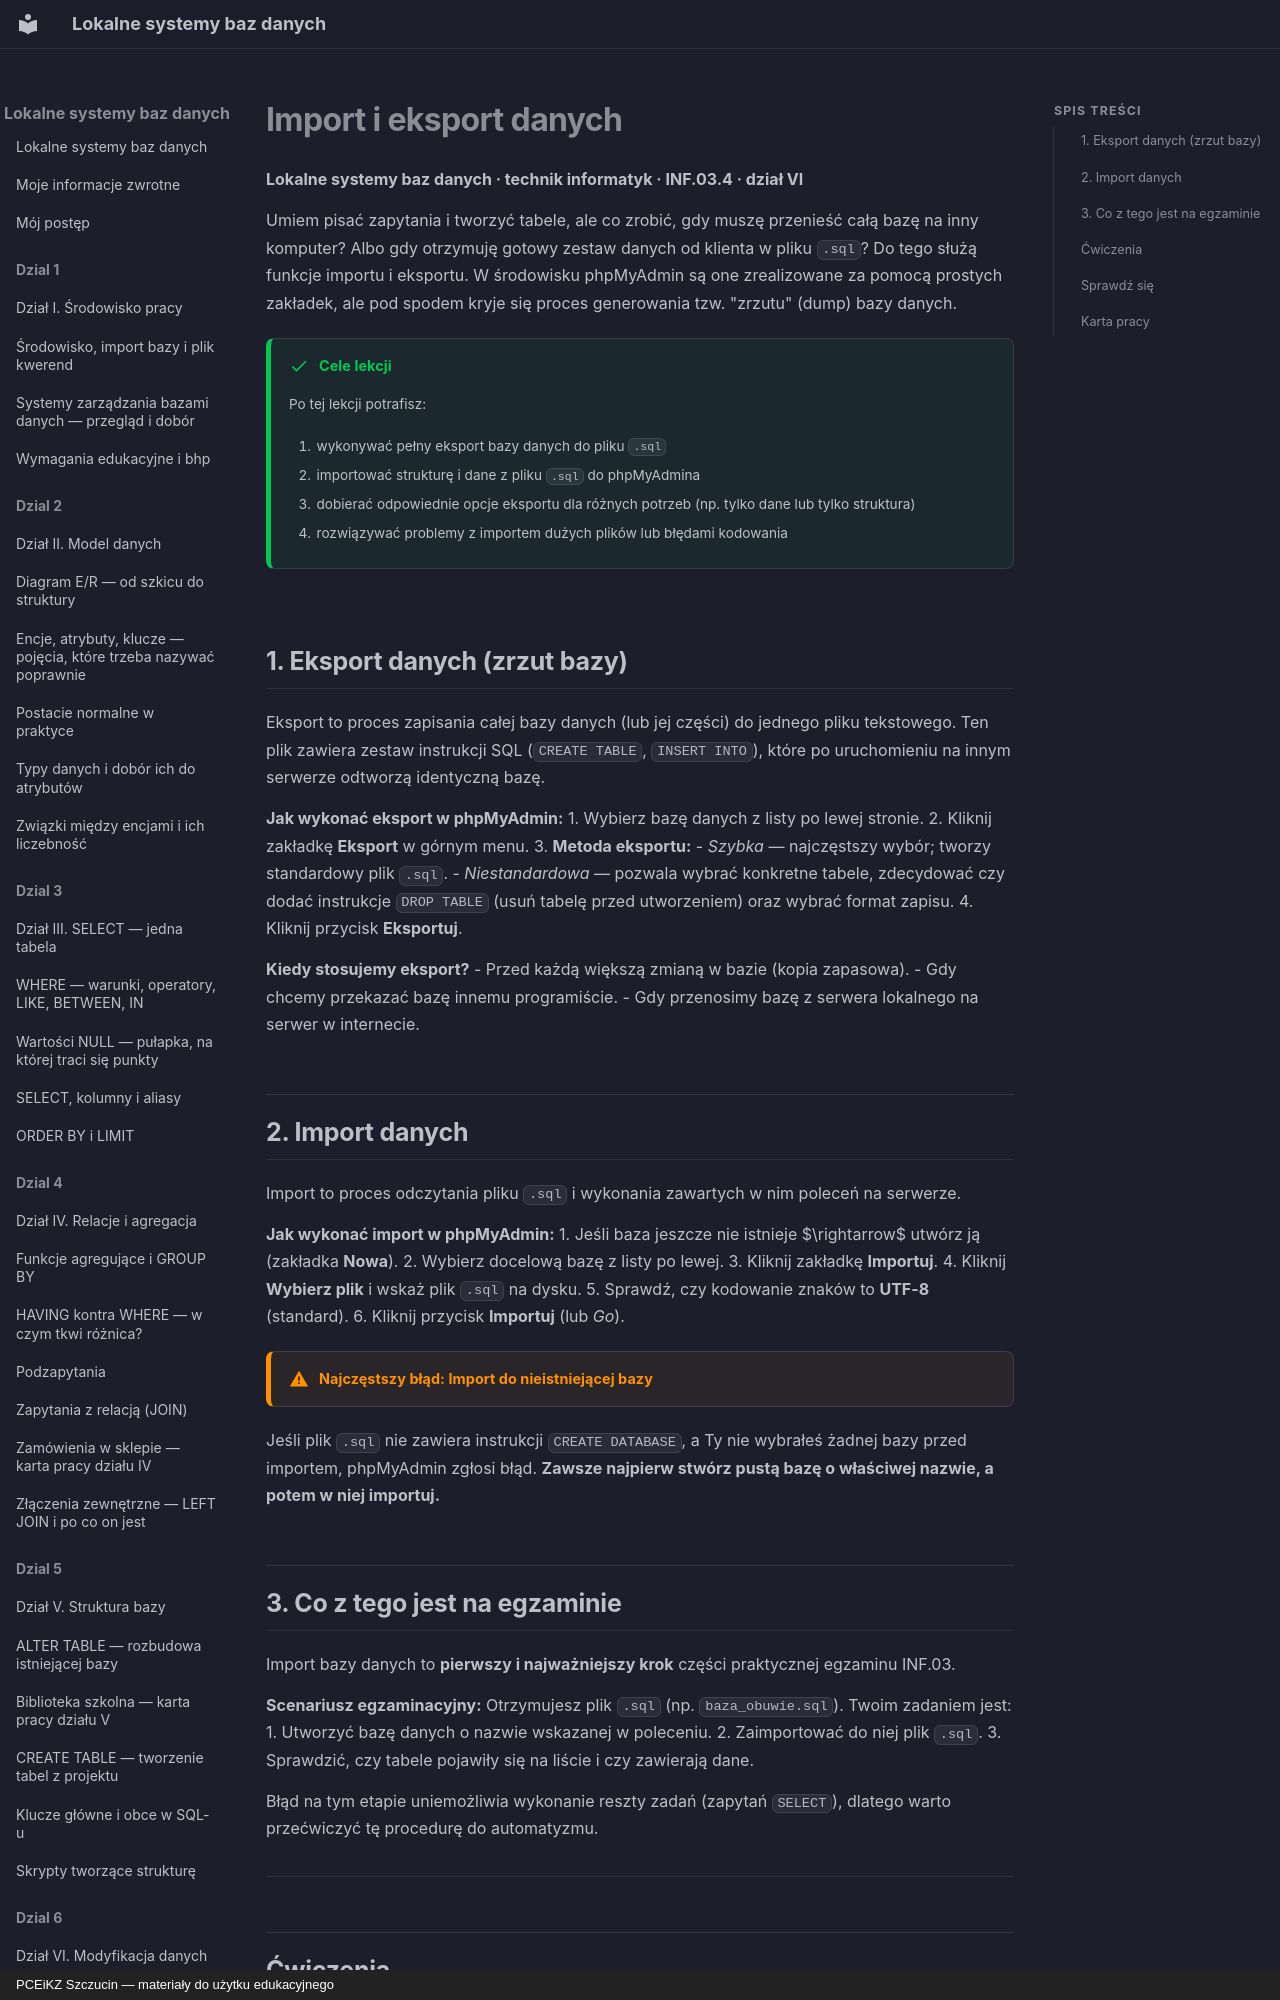

repository: JosiMate/lsbd · page: dzial-6/import-eksport/index.html · generator: mkdocs · copyright: PCEiKZ Szczucin — materiały do użytku edukacyjnego

# Import i eksport danych
**Lokalne systemy baz danych · technik informatyk · INF.03.4 · dział VI**

Umiem pisać zapytania i tworzyć tabele, ale co zrobić, gdy muszę przenieść całą bazę na inny komputer? Albo gdy otrzymuję gotowy zestaw danych od klienta w pliku `.sql`? Do tego służą funkcje importu i eksportu. W środowisku phpMyAdmin są one zrealizowane za pomocą prostych zakładek, ale pod spodem kryje się proces generowania tzw. "zrzutu" (dump) bazy danych.

!!! success "Cele lekcji"

    Po tej lekcji potrafisz:

    1. wykonywać pełny eksport bazy danych do pliku `.sql`
    2. importować strukturę i dane z pliku `.sql` do phpMyAdmina
    3. dobierać odpowiednie opcje eksportu dla różnych potrzeb (np. tylko dane lub tylko struktura)
    4. rozwiązywać problemy z importem dużych plików lub błędami kodowania

## 1. Eksport danych (zrzut bazy)

Eksport to proces zapisania całej bazy danych (lub jej części) do jednego pliku tekstowego. Ten plik zawiera zestaw instrukcji SQL (`CREATE TABLE`, `INSERT INTO`), które po uruchomieniu na innym serwerze odtworzą identyczną bazę.

**Jak wykonać eksport w phpMyAdmin:**
1. Wybierz bazę danych z listy po lewej stronie.
2. Kliknij zakładkę **Eksport** w górnym menu.
3. **Metoda eksportu:** 
   - *Szybka* — najczęstszy wybór; tworzy standardowy plik `.sql`.
   - *Niestandardowa* — pozwala wybrać konkretne tabele, zdecydować czy dodać instrukcje `DROP TABLE` (usuń tabelę przed utworzeniem) oraz wybrać format zapisu.
4. Kliknij przycisk **Eksportuj**.

**Kiedy stosujemy eksport?**
- Przed każdą większą zmianą w bazie (kopia zapasowa).
- Gdy chcemy przekazać bazę innemu programiście.
- Gdy przenosimy bazę z serwera lokalnego na serwer w internecie.

## 2. Import danych

Import to proces odczytania pliku `.sql` i wykonania zawartych w nim poleceń na serwerze.

**Jak wykonać import w phpMyAdmin:**
1. Jeśli baza jeszcze nie istnieje $\rightarrow$ utwórz ją (zakładka **Nowa**).
2. Wybierz docelową bazę z listy po lewej.
3. Kliknij zakładkę **Importuj**.
4. Kliknij **Wybierz plik** i wskaż plik `.sql` na dysku.
5. Sprawdź, czy kodowanie znaków to **UTF-8** (standard).
6. Kliknij przycisk **Importuj** (lub *Go*).

!!! warning "Najczęstszy błąd: Import do nieistniejącej bazy"
Jeśli plik `.sql` nie zawiera instrukcji `CREATE DATABASE`, a Ty nie wybrałeś żadnej bazy przed importem, phpMyAdmin zgłosi błąd. **Zawsze najpierw stwórz pustą bazę o właściwej nazwie, a potem w niej importuj.**

## 3. Co z tego jest na egzaminie

Import bazy danych to **pierwszy i najważniejszy krok** części praktycznej egzaminu INF.03.

**Scenariusz egzaminacyjny:**
Otrzymujesz plik `.sql` (np. `baza_obuwie.sql`). Twoim zadaniem jest:
1. Utworzyć bazę danych o nazwie wskazanej w poleceniu.
2. Zaimportować do niej plik `.sql`.
3. Sprawdzić, czy tabele pojawiły się na liście i czy zawierają dane.

Błąd na tym etapie uniemożliwia wykonanie reszty zadań (zapytań `SELECT`), dlatego warto przećwiczyć tę procedurę do automatyzmu.

---
